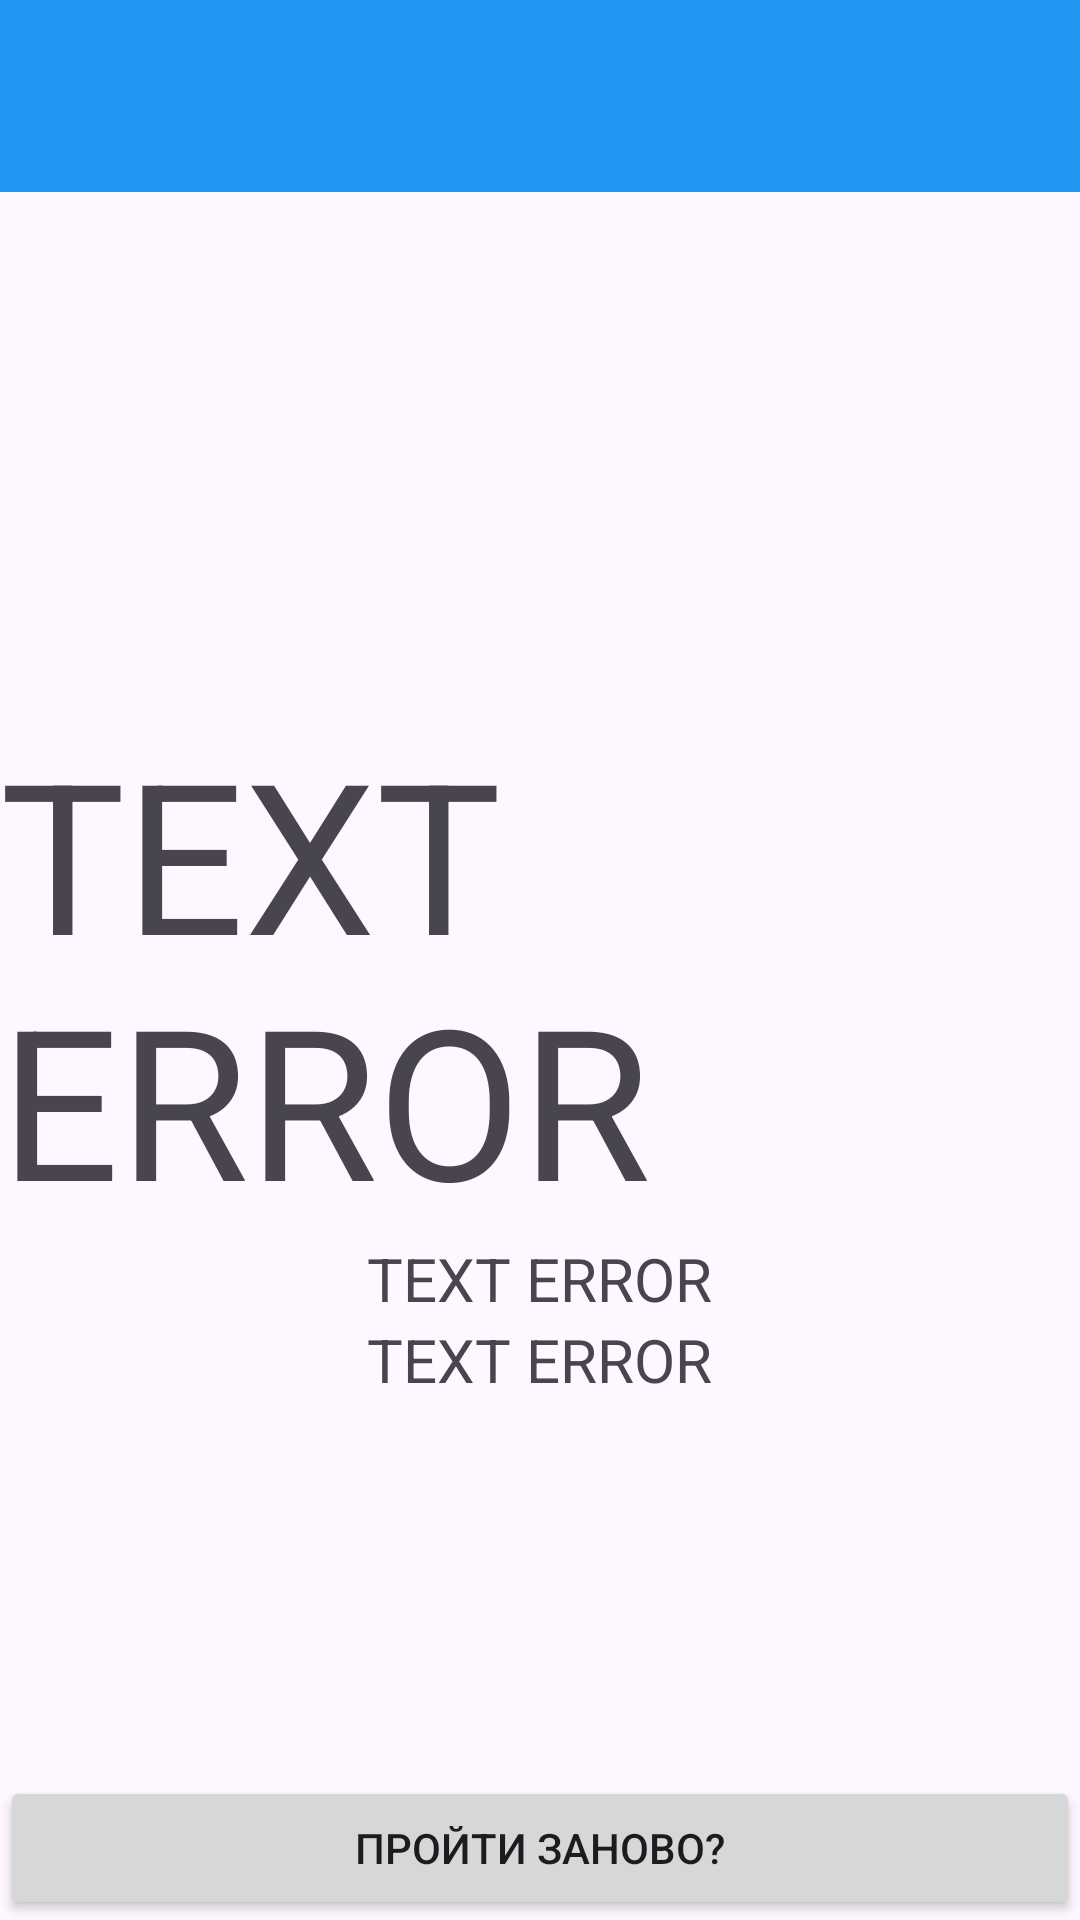

Produce the Android XML layout that renders to this screen, including the resource entries it uses.
<!-- AndroidManifest.xml: application theme Theme.ImAHistorian -->
<!-- res/layout/activity_result.xml -->
<?xml version="1.0" encoding="utf-8"?>
<androidx.constraintlayout.widget.ConstraintLayout xmlns:android="http://schemas.android.com/apk/res/android"
    xmlns:app="http://schemas.android.com/apk/res-auto"
    xmlns:tools="http://schemas.android.com/tools"
    android:id="@+id/main"
    android:layout_width="match_parent"
    android:layout_height="match_parent"
    tools:context=".ResultActivity">

    <androidx.appcompat.widget.Toolbar
        android:id="@+id/toolbarResult"
        android:layout_width="match_parent"
        android:layout_height="wrap_content"
        android:background="@color/toolbarColor"
        tools:ignore="Miss,MissingConstraints" />


    <LinearLayout
        android:layout_width="match_parent"
        android:layout_height="wrap_content"
        android:gravity="center"
        android:orientation="vertical"
        app:layout_constraintBottom_toBottomOf="parent"
        app:layout_constraintTop_toBottomOf="@+id/toolbarResult">

        <TextView
            android:id="@+id/resultTV"
            android:layout_width="wrap_content"
            android:layout_height="wrap_content"
            android:text="@string/text_error"
            android:textSize="70sp" />

        <TextView
            android:id="@+id/resultCommentTV"
            android:layout_width="wrap_content"
            android:layout_height="wrap_content"
            android:text="@string/text_error"
            android:textSize="20sp" />

        <TextView
            android:id="@+id/resultInfoTV"
            android:layout_width="wrap_content"
            android:layout_height="wrap_content"
            android:text="@string/text_error"
            android:textSize="20sp" />
    </LinearLayout>

    <LinearLayout
        android:layout_width="match_parent"
        android:layout_height="wrap_content"
        app:layout_constraintBottom_toBottomOf="parent">

        <Button
            android:id="@+id/restartBTN"
            android:layout_width="match_parent"
            android:layout_height="wrap_content"

            android:text="@string/text_restart_BTN" />


    </LinearLayout>
</androidx.constraintlayout.widget.ConstraintLayout>
<!-- resources referenced by this layout -->
<resources>
  <color name="toolbarColor">#2196F3</color>
  <string name="text_error">TEXT ERROR</string>
  <string name="text_restart_BTN">Пройти заново?</string>
  <style name="Theme.ImAHistorian" parent="Base.Theme.ImAHistorian" />
  <style name="Base.Theme.ImAHistorian" parent="Theme.Material3.DayNight.NoActionBar">
          
          
      </style>
</resources>
